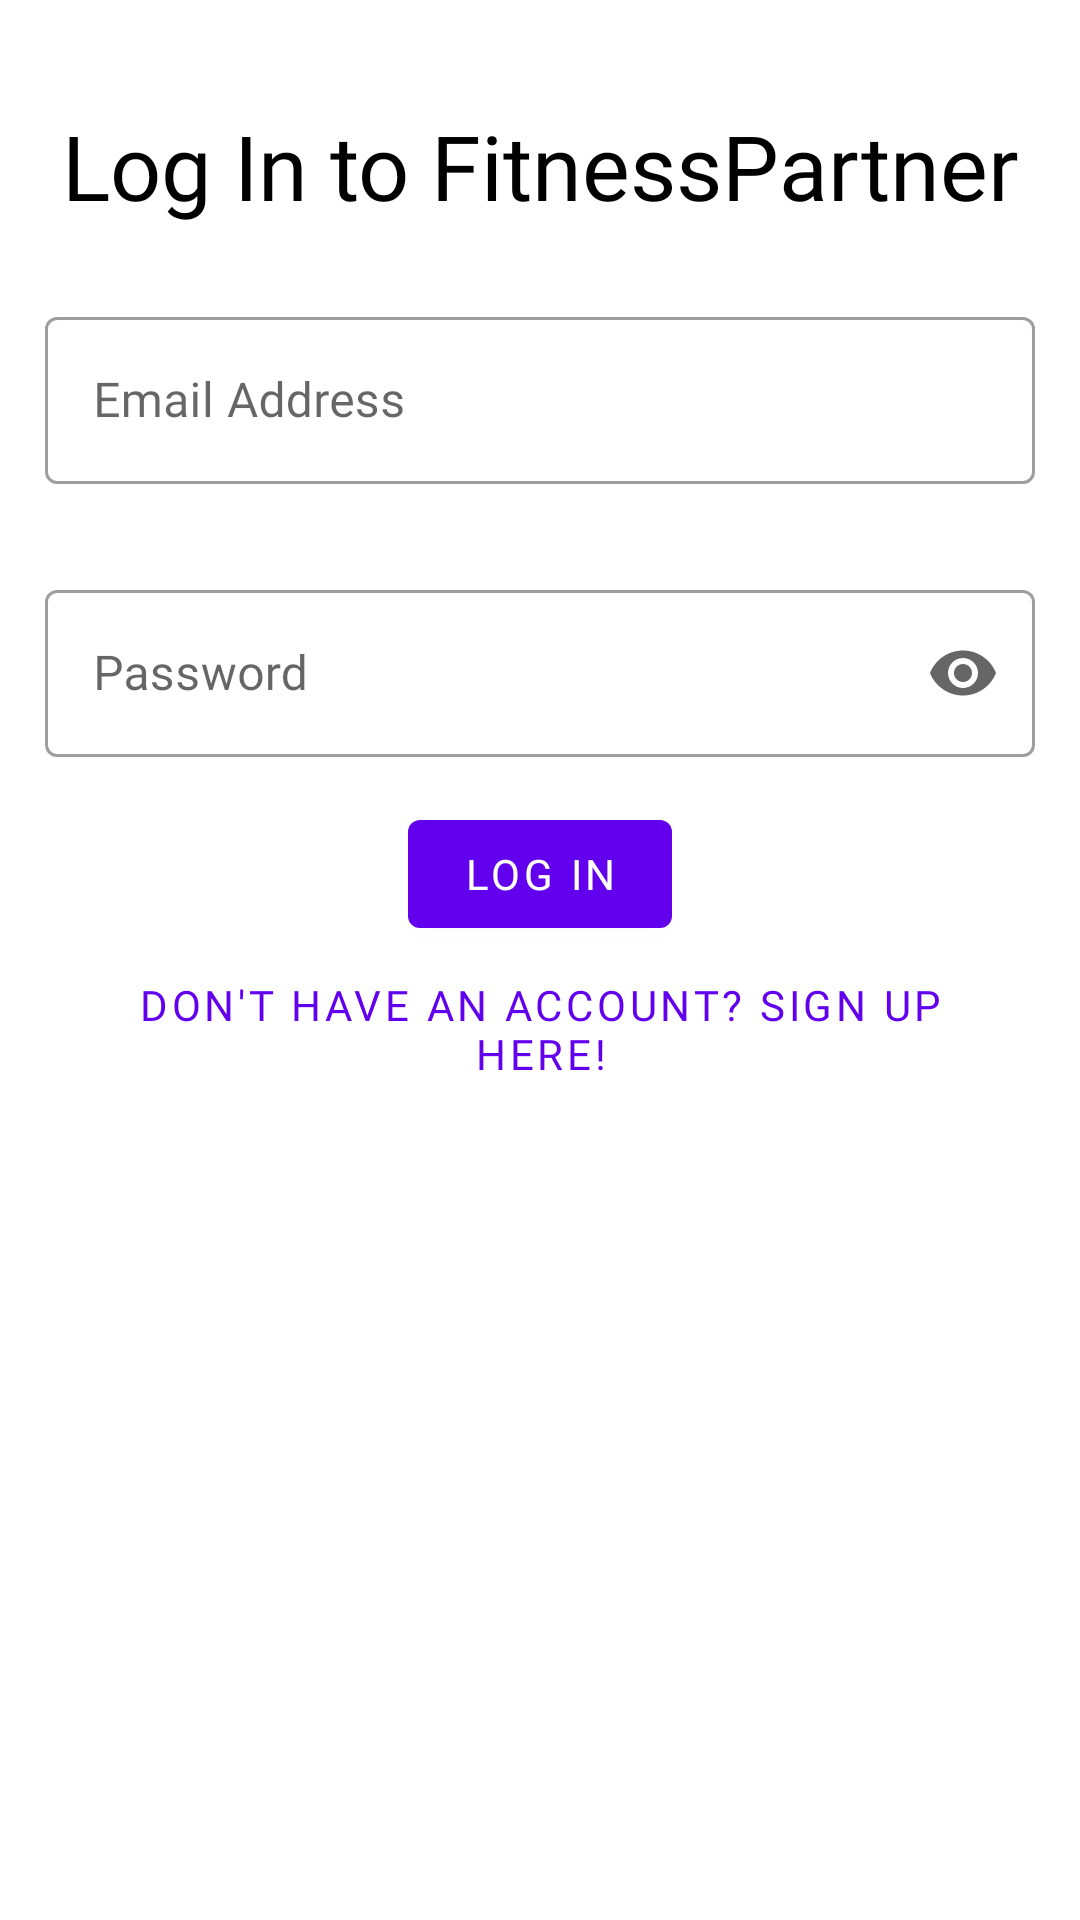

Here is an Android app screen rendered from its layout file. Give the layout XML and the strings, colors and styles it references.
<!-- AndroidManifest.xml: application theme AppTheme -->
<!-- res/layout/activity_main.xml -->
<?xml version="1.0" encoding="utf-8"?>
<LinearLayout xmlns:android="http://schemas.android.com/apk/res/android"
    xmlns:app="http://schemas.android.com/apk/res-auto"
    xmlns:tools="http://schemas.android.com/tools"
    android:layout_width="match_parent"
    android:layout_height="match_parent"
    android:orientation="vertical"
    tools:context=".MainActivity">

    <com.google.android.material.textview.MaterialTextView
        android:layout_width="match_parent"
        android:layout_height="wrap_content"
        android:layout_gravity="center_horizontal"
        android:layout_marginTop="25dp"
        android:fontFamily="@font/manrope_regular"
        android:gravity="center_horizontal"
        android:padding="10dp"
        android:text="Log In to FitnessPartner"
        android:textColor="#000000"
        android:textSize="30sp" />


    <com.google.android.material.textfield.TextInputLayout
        android:layout_width="match_parent"
        android:layout_height="wrap_content"
        android:hint="Email Address"
        android:layout_margin="15dp"
        style="@style/Widget.MaterialComponents.TextInputLayout.OutlinedBox">

        <com.google.android.material.textfield.TextInputEditText
            android:id="@+id/loginEmail"
            android:layout_width="match_parent"
            android:inputType="textEmailAddress"
            android:layout_height="wrap_content"
            android:fontFamily="@font/manrope_regular" />


    </com.google.android.material.textfield.TextInputLayout>

    <com.google.android.material.textfield.TextInputLayout
        android:layout_width="match_parent"
        android:layout_height="wrap_content"
        android:hint="Password"
        app:endIconMode="password_toggle"
        android:fontFamily="@font/product_sans_family"

        android:layout_margin="15dp"
        style="@style/Widget.MaterialComponents.TextInputLayout.OutlinedBox"
        >

        <com.google.android.material.textfield.TextInputEditText
            android:id="@+id/loginPassword"
            android:layout_width="match_parent"
            android:layout_height="wrap_content"
            android:inputType="textPassword"
            android:fontFamily="@font/manrope_regular" />


    </com.google.android.material.textfield.TextInputLayout>

    <Button
        android:id="@+id/signinBtn"
        android:layout_width="wrap_content"
        android:layout_height="wrap_content"
        android:layout_gravity="center_horizontal"
        android:fontFamily="@font/manrope_regular"
        android:text="Log In" />

    <Button
        android:id="@+id/noAcct"
        style="@style/Widget.MaterialComponents.Button.TextButton"
        android:layout_width="wrap_content"
        android:layout_height="wrap_content"
        android:layout_gravity="center_horizontal"
        android:fontFamily="@font/manrope_regular"
        android:text="Don't Have An Account? Sign Up Here!" />


    <com.google.android.gms.common.SignInButton
        android:id="@+id/google_sign_in_btn"
        android:layout_width="wrap_content"
        android:layout_height="wrap_content"
        android:padding="10dp"
        android:visibility="gone"
        android:layout_gravity="center_horizontal"/>





</LinearLayout>
<!-- resources referenced by this layout -->
<resources>
  <style name="AppTheme" parent="Theme.MaterialComponents.DayNight.DarkActionBar">
          
          <item name="colorPrimary">@color/colorPrimary</item>
          <item name="colorPrimaryDark">@color/colorPrimaryDark</item>
          <item name="colorAccent">@color/colorAccent</item>
      </style>
  <!-- not gathered from this repository: default colours our renderer supplied (Android Studio template values) -->
  <color name="colorPrimary">#FF6200EE</color>
  <color name="colorPrimaryDark">#FF3700B3</color>
  <color name="colorAccent">#FF03DAC5</color>
</resources>
